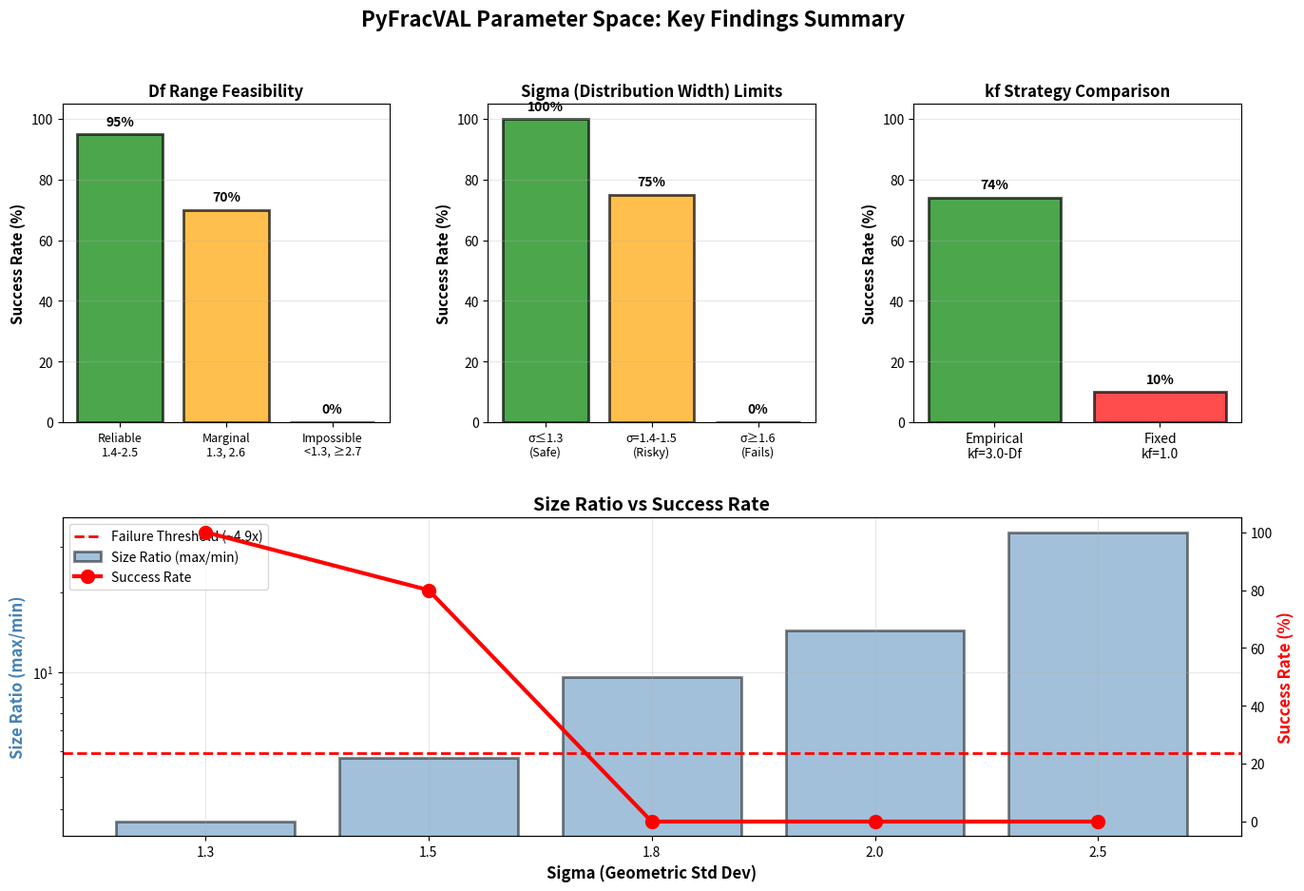

Write the Python code that produced this figure.
#!/usr/bin/env python3
"""
Create comprehensive visualizations for all benchmark results.

Works without seaborn - uses only matplotlib.
"""

import json
from pathlib import Path

import matplotlib.pyplot as plt
import numpy as np


def load_json(filepath):
    """Load JSON data."""
    with open(filepath) as f:
        return json.load(f)


def create_sigma_investigation_plots():
    """Create plots for sigma investigation results."""
    print("Creating sigma investigation visualizations...")

    # Load data
    data_file = Path("benchmark_results/sigma_investigation/sigma_investigation.json")
    if not data_file.exists():
        print(f"  Skipping - file not found: {data_file}")
        return

    data = load_json(data_file)
    results = data["results"]

    # Create output directory
    output_dir = Path("benchmark_results/visualizations")
    output_dir.mkdir(parents=True, exist_ok=True)

    # Figure 1: Success rate by sigma
    fig, (ax1, ax2) = plt.subplots(1, 2, figsize=(14, 5))

    sigmas = sorted(set(r["sigma"] for r in results))
    success_rates = []
    size_ratios = []

    for sigma in sigmas:
        sigma_results = [r for r in results if r["sigma"] == sigma]
        successes = sum(1 for r in sigma_results if r["success"])
        success_rates.append(successes / len(sigma_results) * 100)

        # Average size ratio for this sigma
        avg_ratio = np.mean(
            [r["particle_size_stats"]["size_ratio"] for r in sigma_results]
        )
        size_ratios.append(avg_ratio)

    # Left plot: Success rate vs sigma
    colors = [
        "green" if sr >= 80 else "orange" if sr >= 40 else "red" for sr in success_rates
    ]
    bars = ax1.bar(
        range(len(sigmas)), success_rates, color=colors, alpha=0.7, edgecolor="black"
    )
    ax1.set_xticks(range(len(sigmas)))
    ax1.set_xticklabels([f"{s:.1f}" for s in sigmas])
    ax1.set_xlabel("Sigma (Geometric Std Dev)", fontsize=12, fontweight="bold")
    ax1.set_ylabel("Success Rate (%)", fontsize=12, fontweight="bold")
    ax1.set_title(
        "Success Rate vs Particle Size Distribution", fontsize=14, fontweight="bold"
    )
    ax1.axhline(80, color="orange", linestyle="--", alpha=0.5, label="80% threshold")
    ax1.axhline(50, color="red", linestyle="--", alpha=0.5, label="50% threshold")
    ax1.grid(True, alpha=0.3, axis="y")
    ax1.legend()
    ax1.set_ylim(0, 105)

    # Add percentage labels on bars
    for i, (bar, rate) in enumerate(zip(bars, success_rates)):
        height = bar.get_height()
        ax1.text(
            bar.get_x() + bar.get_width() / 2.0,
            height + 2,
            f"{rate:.0f}%",
            ha="center",
            va="bottom",
            fontweight="bold",
        )

    # Right plot: Size ratio vs sigma
    ax2.plot(sigmas, size_ratios, "o-", linewidth=2, markersize=10, color="steelblue")
    ax2.axhline(
        4.9, color="red", linestyle="--", linewidth=2, label="Failure threshold (~4.9x)"
    )
    ax2.fill_between(sigmas, 0, 4.9, alpha=0.2, color="green", label="Safe zone")
    ax2.fill_between(
        sigmas, 4.9, max(size_ratios) * 1.1, alpha=0.2, color="red", label="Danger zone"
    )
    ax2.set_xlabel("Sigma (Geometric Std Dev)", fontsize=12, fontweight="bold")
    ax2.set_ylabel("Size Ratio (max/min diameter)", fontsize=12, fontweight="bold")
    ax2.set_title(
        "Particle Size Ratio vs Distribution Width", fontsize=14, fontweight="bold"
    )
    ax2.grid(True, alpha=0.3)
    ax2.legend(loc="upper left")
    ax2.set_yscale("log")

    # Add annotations
    for sigma, ratio in zip(sigmas, size_ratios):
        ax2.annotate(
            f"{ratio:.1f}x",
            (sigma, ratio),
            textcoords="offset points",
            xytext=(0, 10),
            ha="center",
            fontsize=9,
        )

    plt.tight_layout()
    output_file = output_dir / "sigma_investigation.png"
    plt.savefig(output_file, dpi=300, bbox_inches="tight")
    plt.close()
    print(f"  Saved: {output_file}")


def create_extreme_df_plots():
    """Create plots for extreme Df results."""
    print("Creating extreme Df visualizations...")

    # Load data
    data_file = Path("benchmark_results/extreme_df/extreme_df_results.json")
    if not data_file.exists():
        print(f"  Skipping - file not found: {data_file}")
        return

    data = load_json(data_file)
    results = data["results"]

    output_dir = Path("benchmark_results/visualizations")
    output_dir.mkdir(parents=True, exist_ok=True)

    # Figure 1: Df range heatmap
    fig, ax = plt.subplots(figsize=(12, 6))

    # Get unique Df values and strategies
    df_values = sorted(set(r["Df"] for r in results))
    strategies = ["empirical", "fixed_1.0"]

    # Create matrix
    success_matrix = np.zeros((len(strategies), len(df_values)))

    for i, strategy in enumerate(strategies):
        for j, df in enumerate(df_values):
            df_results = [
                r for r in results if r["Df"] == df and r["kf_strategy"] == strategy
            ]
            if df_results:
                success_matrix[i, j] = df_results[0]["success_rate"] * 100

    # Create heatmap
    im = ax.imshow(success_matrix, cmap="RdYlGn", aspect="auto", vmin=0, vmax=100)

    # Set ticks
    ax.set_xticks(range(len(df_values)))
    ax.set_xticklabels([f"{df:.2f}" for df in df_values], rotation=45, ha="right")
    ax.set_yticks(range(len(strategies)))
    ax.set_yticklabels(["kf = 3.0 - Df\n(Empirical)", "kf = 1.0\n(Fixed)"])

    # Add text annotations
    for i in range(len(strategies)):
        for j in range(len(df_values)):
            value = success_matrix[i, j]
            color = "white" if value < 50 else "black"
            text = ax.text(
                j,
                i,
                f"{value:.0f}%",
                ha="center",
                va="center",
                color=color,
                fontweight="bold",
            )

    ax.set_xlabel("Df (Fractal Dimension)", fontsize=12, fontweight="bold")
    ax.set_ylabel("kf Strategy", fontsize=12, fontweight="bold")
    ax.set_title(
        "Extreme Df Success Rates: Empirical vs Fixed kf",
        fontsize=14,
        fontweight="bold",
    )

    # Add colorbar
    cbar = plt.colorbar(im, ax=ax)
    cbar.set_label("Success Rate (%)", fontsize=11)

    plt.tight_layout()
    output_file = output_dir / "extreme_df_heatmap.png"
    plt.savefig(output_file, dpi=300, bbox_inches="tight")
    plt.close()
    print(f"  Saved: {output_file}")

    # Figure 2: Empirical relationship validation
    fig, (ax1, ax2) = plt.subplots(1, 2, figsize=(14, 5))

    # Get empirical results only
    empirical_results = [r for r in results if r["kf_strategy"] == "empirical"]
    df_emp = [r["Df"] for r in empirical_results]
    kf_emp = [r["kf"] for r in empirical_results]
    success_emp = [r["success_rate"] * 100 for r in empirical_results]

    # Left plot: Df vs kf relationship
    scatter = ax1.scatter(
        df_emp,
        kf_emp,
        c=success_emp,
        s=200,
        cmap="RdYlGn",
        vmin=0,
        vmax=100,
        edgecolors="black",
        linewidth=2,
    )

    # Plot theoretical line
    df_line = np.linspace(min(df_emp), max(df_emp), 100)
    kf_line = 3.0 - df_line
    ax1.plot(df_line, kf_line, "k--", linewidth=2, label="kf = 3.0 - Df", alpha=0.7)

    ax1.set_xlabel("Df (Fractal Dimension)", fontsize=12, fontweight="bold")
    ax1.set_ylabel("kf (Fractal Prefactor)", fontsize=12, fontweight="bold")
    ax1.set_title("Empirical Relationship Validation", fontsize=14, fontweight="bold")
    ax1.grid(True, alpha=0.3)
    ax1.legend(fontsize=11)

    cbar1 = plt.colorbar(scatter, ax=ax1)
    cbar1.set_label("Success Rate (%)", fontsize=10)

    # Right plot: Success rate by regime
    low_df = [r for r in empirical_results if r["Df"] < 2.0]
    high_df = [r for r in empirical_results if r["Df"] >= 2.5]

    regimes = ["Low Df\n(1.3-1.5)", "High Df\n(2.5-2.9)"]
    avg_success = [
        np.mean([r["success_rate"] * 100 for r in low_df]) if low_df else 0,
        np.mean([r["success_rate"] * 100 for r in high_df]) if high_df else 0,
    ]
    colors_regime = ["lightcoral", "lightblue"]

    bars = ax2.bar(
        regimes,
        avg_success,
        color=colors_regime,
        alpha=0.7,
        edgecolor="black",
        linewidth=2,
    )
    ax2.axhline(80, color="orange", linestyle="--", linewidth=2, label="80% reliable")
    ax2.set_ylabel("Average Success Rate (%)", fontsize=12, fontweight="bold")
    ax2.set_title("Success by Df Regime (Empirical kf)", fontsize=14, fontweight="bold")
    ax2.set_ylim(0, 105)
    ax2.grid(True, alpha=0.3, axis="y")
    ax2.legend()

    # Add percentage labels
    for bar, val in zip(bars, avg_success):
        height = bar.get_height()
        ax2.text(
            bar.get_x() + bar.get_width() / 2.0,
            height + 2,
            f"{val:.0f}%",
            ha="center",
            va="bottom",
            fontweight="bold",
            fontsize=12,
        )

    plt.tight_layout()
    output_file = output_dir / "extreme_df_relationship.png"
    plt.savefig(output_file, dpi=300, bbox_inches="tight")
    plt.close()
    print(f"  Saved: {output_file}")


def create_parameter_sweep_plots():
    """Create plots for parameter sweep."""
    print("Creating parameter sweep visualizations...")

    # Load data
    data_file = Path("benchmark_results/parameter_sweep/sweep_results_quick.json")
    if not data_file.exists():
        print(f"  Skipping - file not found: {data_file}")
        return

    data = load_json(data_file)
    results = data["results"]

    output_dir = Path("benchmark_results/visualizations")
    output_dir.mkdir(parents=True, exist_ok=True)

    # Get sigma values
    sigmas = sorted(set(r["sigma_p_geo"] for r in results))

    for sigma in sigmas:
        sigma_results = [r for r in results if r["sigma_p_geo"] == sigma]

        # Get unique Df and kf values
        df_values = sorted(set(r["Df"] for r in sigma_results))
        kf_values = sorted(set(r["kf"] for r in sigma_results))

        # Create success matrix
        success_matrix = np.zeros((len(df_values), len(kf_values)))

        for r in sigma_results:
            i = df_values.index(r["Df"])
            j = kf_values.index(r["kf"])
            success_matrix[i, j] = r["success_rate"] * 100

        # Create heatmap
        fig, ax = plt.subplots(figsize=(10, 8))

        im = ax.imshow(success_matrix, cmap="RdYlGn", aspect="auto", vmin=0, vmax=100)

        # Set ticks
        ax.set_xticks(range(len(kf_values)))
        ax.set_xticklabels([f"{kf:.1f}" for kf in kf_values])
        ax.set_yticks(range(len(df_values)))
        ax.set_yticklabels([f"{df:.1f}" for df in df_values])

        # Add text annotations
        for i in range(len(df_values)):
            for j in range(len(kf_values)):
                value = success_matrix[i, j]
                color = "white" if value < 50 else "black"
                text = ax.text(
                    j,
                    i,
                    f"{value:.0f}",
                    ha="center",
                    va="center",
                    color=color,
                    fontsize=8,
                )

        ax.set_xlabel("kf (Fractal Prefactor)", fontsize=12, fontweight="bold")
        ax.set_ylabel("Df (Fractal Dimension)", fontsize=12, fontweight="bold")
        ax.set_title(
            f"Success Rate Heatmap (sigma={sigma})", fontsize=14, fontweight="bold"
        )

        # Add colorbar
        cbar = plt.colorbar(im, ax=ax)
        cbar.set_label("Success Rate (%)", fontsize=11)

        plt.tight_layout()
        output_file = output_dir / f"heatmap_sigma_{sigma:.1f}.png"
        plt.savefig(output_file, dpi=300, bbox_inches="tight")
        plt.close()
        print(f"  Saved: {output_file}")

    # Create Df-kf relationship plot for sigma=1.3
    sigma_1_3_results = [r for r in results if r["sigma_p_geo"] == 1.3]

    fig, ax = plt.subplots(figsize=(10, 6))

    # For each Df, find optimal kf (highest success rate)
    df_values = sorted(set(r["Df"] for r in sigma_1_3_results))
    optimal_points = []

    for df in df_values:
        df_results = [r for r in sigma_1_3_results if r["Df"] == df]
        best = max(df_results, key=lambda x: x["success_rate"])
        optimal_points.append((df, best["kf"], best["success_rate"] * 100))

    dfs = [p[0] for p in optimal_points]
    kfs = [p[1] for p in optimal_points]
    success = [p[2] for p in optimal_points]

    # Plot scatter
    scatter = ax.scatter(
        dfs,
        kfs,
        c=success,
        s=200,
        cmap="RdYlGn",
        vmin=0,
        vmax=100,
        edgecolors="black",
        linewidth=2,
    )

    # Plot empirical relationship
    df_line = np.linspace(min(dfs), max(dfs), 100)
    kf_line = 3.0 - df_line
    ax.plot(df_line, kf_line, "k--", linewidth=2, label="kf = 3.0 - Df", alpha=0.7)

    ax.set_xlabel("Df (Fractal Dimension)", fontsize=12, fontweight="bold")
    ax.set_ylabel("Optimal kf (Highest Success)", fontsize=12, fontweight="bold")
    ax.set_title("Df-kf Relationship (sigma=1.3)", fontsize=14, fontweight="bold")
    ax.grid(True, alpha=0.3)
    ax.legend(fontsize=11)

    cbar = plt.colorbar(scatter, ax=ax)
    cbar.set_label("Success Rate (%)", fontsize=10)

    plt.tight_layout()
    output_file = output_dir / "df_kf_relationship.png"
    plt.savefig(output_file, dpi=300, bbox_inches="tight")
    plt.close()
    print(f"  Saved: {output_file}")


def create_summary_figure():
    """Create a summary figure combining all key findings."""
    print("Creating summary figure...")

    output_dir = Path("benchmark_results/visualizations")
    output_dir.mkdir(parents=True, exist_ok=True)

    fig = plt.figure(figsize=(16, 10))
    gs = fig.add_gridspec(2, 3, hspace=0.3, wspace=0.3)

    # Panel 1: Df range
    ax1 = fig.add_subplot(gs[0, 0])
    df_ranges = [
        ("Reliable\n1.4-2.5", 95, "green"),
        ("Marginal\n1.3, 2.6", 70, "orange"),
        ("Impossible\n<1.3, ≥2.7", 0, "red"),
    ]
    labels = [r[0] for r in df_ranges]
    values = [r[1] for r in df_ranges]
    colors = [r[2] for r in df_ranges]

    bars = ax1.bar(
        range(len(labels)),
        values,
        color=colors,
        alpha=0.7,
        edgecolor="black",
        linewidth=2,
    )
    ax1.set_xticks(range(len(labels)))
    ax1.set_xticklabels(labels, fontsize=9)
    ax1.set_ylabel("Success Rate (%)", fontsize=11, fontweight="bold")
    ax1.set_title("Df Range Feasibility", fontsize=12, fontweight="bold")
    ax1.set_ylim(0, 105)
    ax1.grid(True, alpha=0.3, axis="y")

    for bar, val in zip(bars, values):
        height = bar.get_height()
        ax1.text(
            bar.get_x() + bar.get_width() / 2.0,
            height + 2,
            f"{val}%",
            ha="center",
            va="bottom",
            fontweight="bold",
        )

    # Panel 2: Sigma limits
    ax2 = fig.add_subplot(gs[0, 1])
    sigma_data = [
        ("σ≤1.3\n(Safe)", 100, "green"),
        ("σ=1.4-1.5\n(Risky)", 75, "orange"),
        ("σ≥1.6\n(Fails)", 0, "red"),
    ]
    labels = [s[0] for s in sigma_data]
    values = [s[1] for s in sigma_data]
    colors = [s[2] for s in sigma_data]

    bars = ax2.bar(
        range(len(labels)),
        values,
        color=colors,
        alpha=0.7,
        edgecolor="black",
        linewidth=2,
    )
    ax2.set_xticks(range(len(labels)))
    ax2.set_xticklabels(labels, fontsize=9)
    ax2.set_ylabel("Success Rate (%)", fontsize=11, fontweight="bold")
    ax2.set_title("Sigma (Distribution Width) Limits", fontsize=12, fontweight="bold")
    ax2.set_ylim(0, 105)
    ax2.grid(True, alpha=0.3, axis="y")

    for bar, val in zip(bars, values):
        height = bar.get_height()
        ax2.text(
            bar.get_x() + bar.get_width() / 2.0,
            height + 2,
            f"{val}%",
            ha="center",
            va="bottom",
            fontweight="bold",
        )

    # Panel 3: kf strategy comparison
    ax3 = fig.add_subplot(gs[0, 2])
    strategies = ["Empirical\nkf=3.0-Df", "Fixed\nkf=1.0"]
    strategy_success = [74, 10]
    colors_strat = ["green", "red"]

    bars = ax3.bar(
        strategies,
        strategy_success,
        color=colors_strat,
        alpha=0.7,
        edgecolor="black",
        linewidth=2,
    )
    ax3.set_ylabel("Success Rate (%)", fontsize=11, fontweight="bold")
    ax3.set_title("kf Strategy Comparison", fontsize=12, fontweight="bold")
    ax3.set_ylim(0, 105)
    ax3.grid(True, alpha=0.3, axis="y")

    for bar, val in zip(bars, strategy_success):
        height = bar.get_height()
        ax3.text(
            bar.get_x() + bar.get_width() / 2.0,
            height + 2,
            f"{val}%",
            ha="center",
            va="bottom",
            fontweight="bold",
        )

    # Panel 4: Size ratio threshold
    ax4 = fig.add_subplot(gs[1, :])
    sigma_values = [1.3, 1.5, 1.8, 2.0, 2.5]
    size_ratios = [2.7, 4.7, 9.6, 14.4, 34.0]
    success_rates = [100, 80, 0, 0, 0]

    # Create two y-axes
    ax4_twin = ax4.twinx()

    # Plot size ratios as bars
    bars = ax4.bar(
        range(len(sigma_values)),
        size_ratios,
        alpha=0.5,
        color="steelblue",
        edgecolor="black",
        linewidth=2,
        label="Size Ratio (max/min)",
    )

    # Plot success rate as line
    line = ax4_twin.plot(
        range(len(sigma_values)),
        success_rates,
        "ro-",
        linewidth=3,
        markersize=10,
        label="Success Rate",
    )

    # Add threshold line
    ax4.axhline(
        4.9, color="red", linestyle="--", linewidth=2, label="Failure Threshold (~4.9x)"
    )

    ax4.set_xticks(range(len(sigma_values)))
    ax4.set_xticklabels([f"{s:.1f}" for s in sigma_values])
    ax4.set_xlabel("Sigma (Geometric Std Dev)", fontsize=12, fontweight="bold")
    ax4.set_ylabel(
        "Size Ratio (max/min)", fontsize=12, fontweight="bold", color="steelblue"
    )
    ax4_twin.set_ylabel("Success Rate (%)", fontsize=12, fontweight="bold", color="red")
    ax4.set_title("Size Ratio vs Success Rate", fontsize=14, fontweight="bold")
    ax4.set_yscale("log")
    ax4.grid(True, alpha=0.3)

    # Combine legends
    lines1, labels1 = ax4.get_legend_handles_labels()
    lines2, labels2 = ax4_twin.get_legend_handles_labels()
    ax4.legend(lines1 + lines2, labels1 + labels2, loc="upper left", fontsize=10)

    # Add title
    fig.suptitle(
        "PyFracVAL Parameter Space: Key Findings Summary",
        fontsize=16,
        fontweight="bold",
        y=0.98,
    )

    plt.savefig(output_dir / "summary_figure.png", dpi=300, bbox_inches="tight")
    plt.close()
    print(f"  Saved: {output_dir / 'summary_figure.png'}")


def main():
    """Main entry point."""
    print("=" * 80)
    print("PyFracVAL Benchmark Visualization Suite")
    print("=" * 80)
    print()

    # Create all visualizations
    create_sigma_investigation_plots()
    create_extreme_df_plots()
    create_parameter_sweep_plots()
    create_summary_figure()

    print()
    print("=" * 80)
    print("✅ All visualizations complete!")
    print("=" * 80)
    print()
    print("Visualizations saved to: benchmark_results/visualizations/")
    print()
    print("Generated files:")
    viz_dir = Path("benchmark_results/visualizations")
    if viz_dir.exists():
        for f in sorted(viz_dir.glob("*.png")):
            print(f"  - {f.name}")


if __name__ == "__main__":
    main()
